Run: headless pygame with SDL's dummy video driver; simulated clock (each Clock.tick advances the game by its frame time, no real sleeping); random seed 0; keys injected as events and as key.get_pressed() state; mouse plan: one left click at the window centre at the start of phase 2, then a move to the lower-right quarter at the start of phase 3.
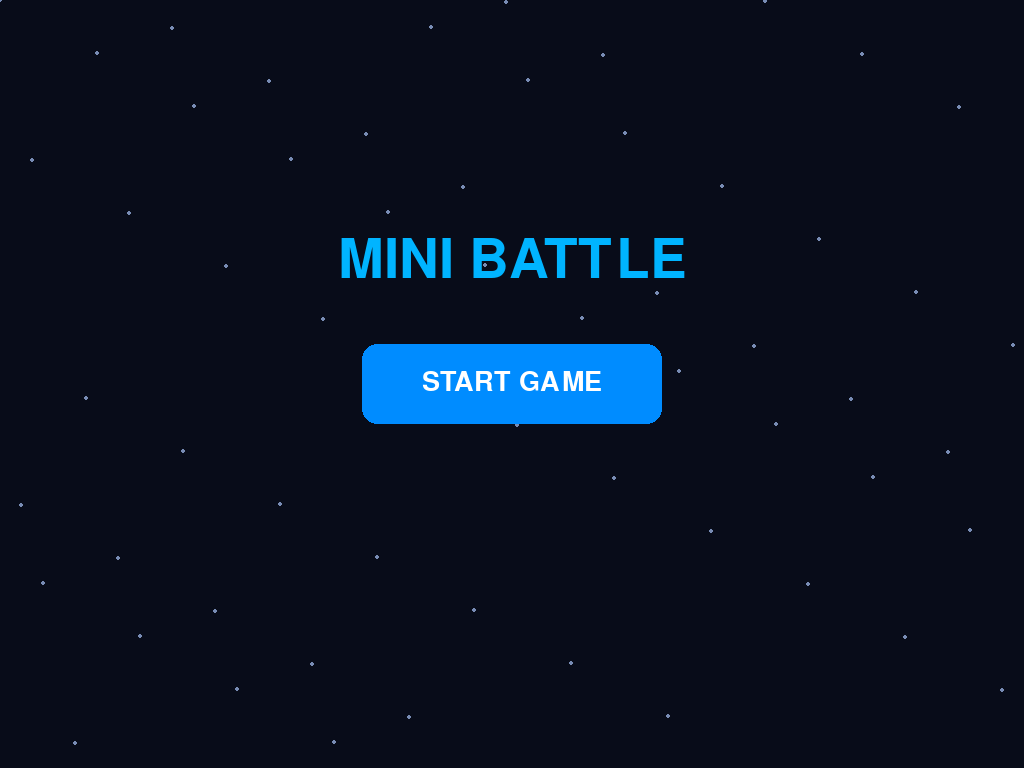
Frame 1 of 4 · flips 1–60 · no input
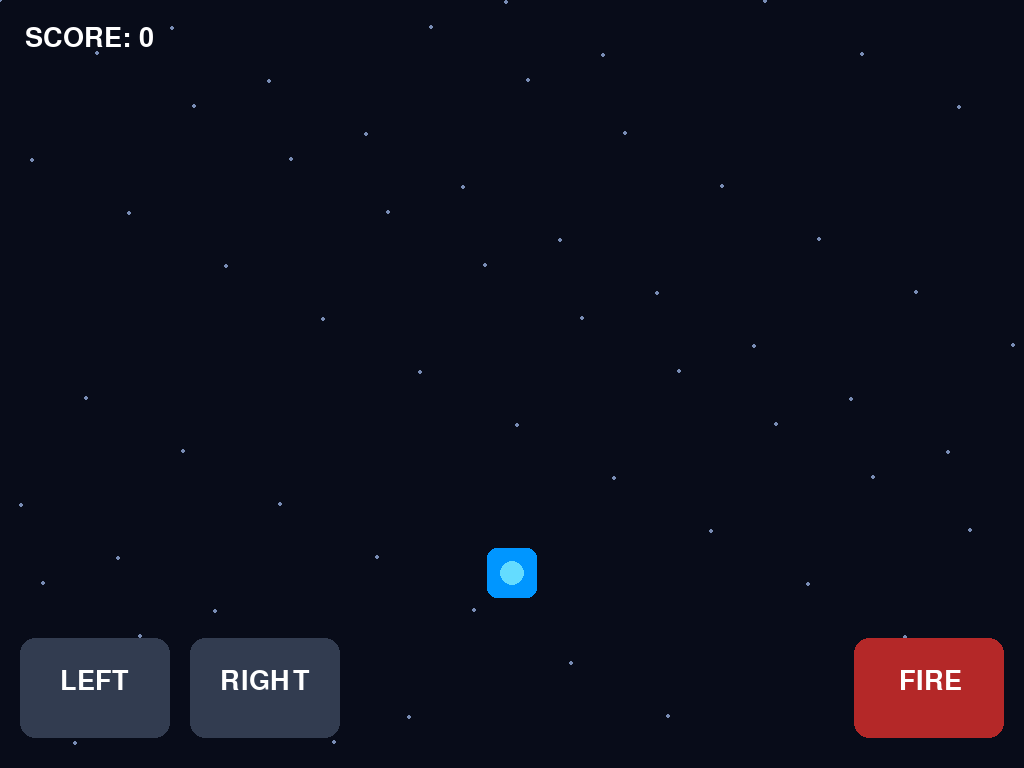
Frame 2 of 4 · flips 61–180 · clicked the window centre · tapped SPACE, RETURN · held RIGHT (→), D
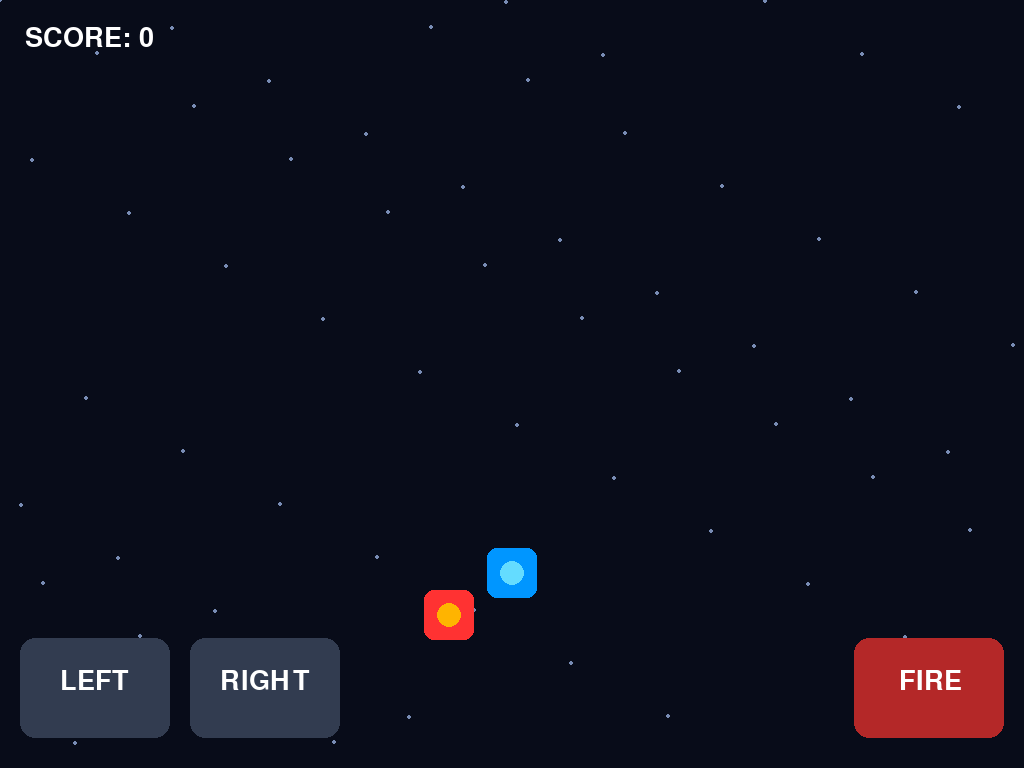
Frame 3 of 4 · flips 181–300 · moved the mouse to the lower-right quarter · held DOWN (↓), S
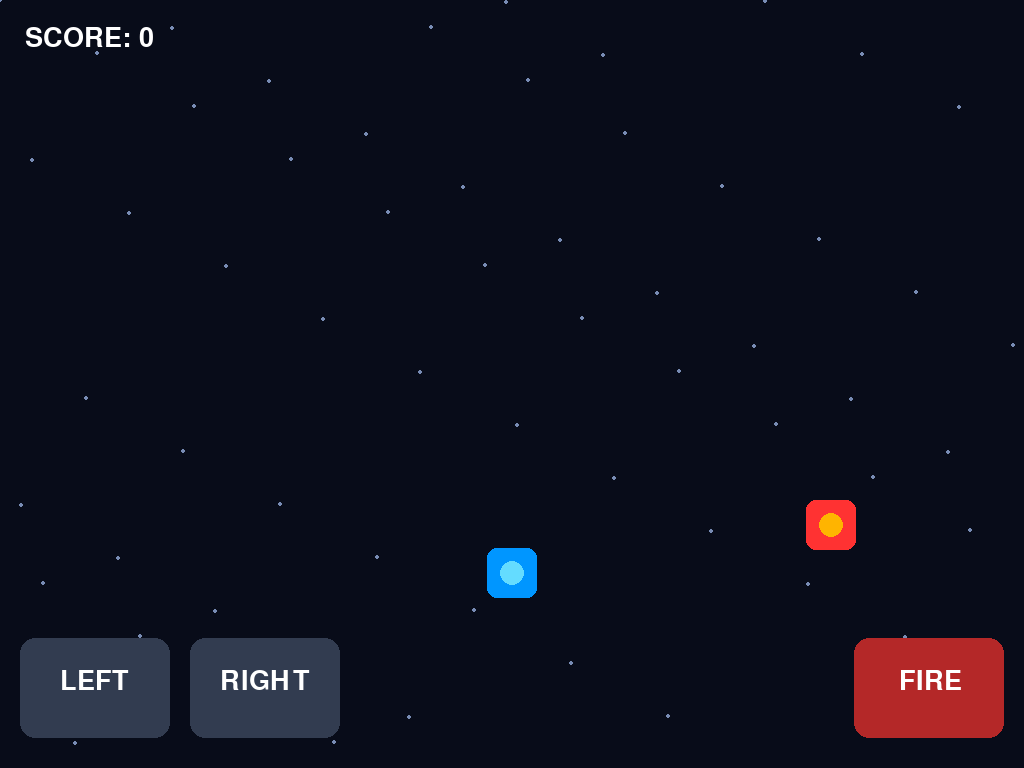
Frame 4 of 4 · flips 301–420 · held LEFT (←), A, UP (↑), W

The pygame program that drew these frames:

import pygame
import random

pygame.init()

# تمام صفحه
screen = pygame.display.set_mode((0, 0), pygame.FULLSCREEN)

WIDTH, HEIGHT = screen.get_size()
clock = pygame.time.Clock()

# بازیکن
player = pygame.Rect(WIDTH // 2 - 25, HEIGHT - 220, 50, 50)

# دشمن
enemy = pygame.Rect(
    random.randint(30, WIDTH - 80),
    80,
    50,
    50
)

bullets = []
score = 0

game_started = False
game_over = False
running = True

# دکمه شروع
start_button = pygame.Rect(
    WIDTH // 2 - 150,
    HEIGHT // 2 - 40,
    300,
    80
)

# دکمه‌های پایین
button_y = HEIGHT - 130

left_button = pygame.Rect(20, button_y, 150, 100)
right_button = pygame.Rect(190, button_y, 150, 100)
shoot_button = pygame.Rect(WIDTH - 170, button_y, 150, 100)

font = pygame.font.Font(None, 40)
big_font = pygame.font.Font(None, 80)

while running:

    shoot = False

    for event in pygame.event.get():

        if event.type == pygame.QUIT:
            running = False

        if event.type == pygame.KEYDOWN:

            if event.key == pygame.K_ESCAPE:
                running = False

        if event.type == pygame.MOUSEBUTTONDOWN:

            x, y = event.pos

            if not game_started:

                if start_button.collidepoint(x, y):
                    game_started = True

            elif not game_over:

                if left_button.collidepoint(x, y):
                    player.x -= 50

                elif right_button.collidepoint(x, y):
                    player.x += 50

                elif shoot_button.collidepoint(x, y):
                    shoot = True

    if game_started and not game_over:

        # محدود کردن بازیکن
        if player.left < 0:
            player.left = 0

        if player.right > WIDTH:
            player.right = WIDTH

        # شلیک
        if shoot:
            bullets.append(
                pygame.Rect(
                    player.centerx - 6,
                    player.top - 25,
                    12,
                    25
                )
            )

        # حرکت دشمن
        enemy.y += 5

        if enemy.top > HEIGHT:
            enemy.x = random.randint(30, WIDTH - 80)
            enemy.y = 80

        # گلوله‌ها
        for bullet in bullets[:]:

            bullet.y -= 12

            if bullet.bottom < 0:
                bullets.remove(bullet)

            elif bullet.colliderect(enemy):

                bullets.remove(bullet)

                score += 1

                enemy.x = random.randint(30, WIDTH - 80)
                enemy.y = 80

        # برخورد
        if player.colliderect(enemy):
            game_over = True

    # پس‌زمینه
    screen.fill((8, 12, 25))

    # ستاره‌ها
    for i in range(60):
        x = (i * 97) % WIDTH
        y = (i * 53) % HEIGHT
        pygame.draw.circle(screen, (120, 140, 180), (x, y), 2)

    # صفحه شروع
    if not game_started:

        title = big_font.render(
            "MINI BATTLE",
            True,
            (0, 180, 255)
        )

        screen.blit(
            title,
            (WIDTH // 2 - title.get_width() // 2, HEIGHT // 2 - 150)
        )

        pygame.draw.rect(
            screen,
            (0, 140, 255),
            start_button,
            border_radius=15
        )

        start_text = font.render(
            "START GAME",
            True,
            (255, 255, 255)
        )

        screen.blit(
            start_text,
            (
                WIDTH // 2 - start_text.get_width() // 2,
                HEIGHT // 2 - 15
            )
        )

    else:

        # بازیکن
        pygame.draw.rect(
            screen,
            (0, 150, 255),
            player,
            border_radius=10
        )

        # هسته بازیکن
        pygame.draw.circle(
            screen,
            (100, 220, 255),
            player.center,
            12
        )

        # دشمن
        pygame.draw.rect(
            screen,
            (255, 50, 50),
            enemy,
            border_radius=10
        )

        # هسته دشمن
        pygame.draw.circle(
            screen,
            (255, 180, 0),
            enemy.center,
            12
        )

        # گلوله‌ها
        for bullet in bullets:

            pygame.draw.rect(
                screen,
                (255, 220, 0),
                bullet,
                border_radius=5
            )

        # دکمه چپ
        pygame.draw.rect(
            screen,
            (50, 60, 80),
            left_button,
            border_radius=15
        )

        # دکمه راست
        pygame.draw.rect(
            screen,
            (50, 60, 80),
            right_button,
            border_radius=15
        )

        # دکمه شلیک
        pygame.draw.rect(
            screen,
            (180, 40, 40),
            shoot_button,
            border_radius=15
        )

        screen.blit(
            font.render("LEFT", True, (255,255,255)),
            (left_button.centerx - 35, left_button.centery - 20)
        )

        screen.blit(
            font.render("RIGHT", True, (255,255,255)),
            (right_button.centerx - 45, right_button.centery - 20)
        )

        screen.blit(
            font.render("FIRE", True, (255,255,255)),
            (shoot_button.centerx - 30, shoot_button.centery - 20)
        )

        # امتیاز
        score_text = font.render(
            "SCORE: " + str(score),
            True,
            (255, 255, 255)
        )

        screen.blit(score_text, (25, 25))

        # Game Over
        if game_over:

            text = big_font.render(
                "GAME OVER",
                True,
                (255, 70, 70)
            )

            screen.blit(
                text,
                (
                    WIDTH // 2 - text.get_width() // 2,
                    HEIGHT // 2 - 50
                )
            )

    pygame.display.flip()
    clock.tick(60)

pygame.quit()
